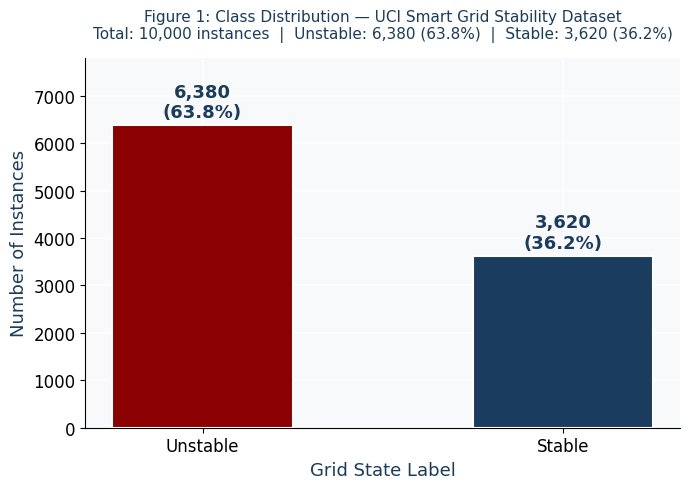

Write Python code to recreate this figure.
# Figure 1: Class Distribution in the UCI Smart Grid Stability Dataset
# Author : Pablo Soham | 2nd Year CS | 2026
# Output : output_figures/fig1_class_distribution.png  (300 DPI)
# Usage  : python figures/fig1_class_distribution.py
# Requires: pip install matplotlib

import matplotlib
matplotlib.use('Agg')
import matplotlib.pyplot as plt
import os

classes  = ['Unstable', 'Stable']
counts   = [6380, 3620]
percents = [63.8, 36.2]

plt.rcParams.update({
    'font.family':'DejaVu Sans','axes.spines.top':False,
    'axes.spines.right':False,'figure.facecolor':'white',
    'axes.facecolor':'#F8F9FA','axes.grid':True,
    'grid.color':'white','grid.linewidth':1.2,
})

fig, ax = plt.subplots(figsize=(7, 5))
bars = ax.bar(classes, counts, color=['#8B0000','#1A3C5E'],
              width=0.5, edgecolor='white', linewidth=1.5, zorder=3)

for bar, cnt, pct in zip(bars, counts, percents):
    ax.text(bar.get_x()+bar.get_width()/2, bar.get_height()+80,
            f'{cnt:,}\n({pct}%)', ha='center', va='bottom',
            fontsize=13, fontweight='bold', color='#1A3C5E')

ax.set_ylim(0, 7800)
ax.set_ylabel('Number of Instances', fontsize=13, color='#1A3C5E')
ax.set_xlabel('Grid State Label', fontsize=13, color='#1A3C5E')
ax.set_title('Figure 1: Class Distribution — UCI Smart Grid Stability Dataset\n'
             'Total: 10,000 instances  |  Unstable: 6,380 (63.8%)  |  Stable: 3,620 (36.2%)',
             fontsize=11, color='#1A3C5E', pad=14)
ax.tick_params(labelsize=12)

os.makedirs('output_figures', exist_ok=True)
plt.tight_layout()
plt.savefig('output_figures/fig1_class_distribution.png', dpi=300, bbox_inches='tight')
plt.close()
print("Saved: output_figures/fig1_class_distribution.png")
